Labelled photos from "dataset", an image-classification folder in JuanFe202122431/Miniproyecto3. The possible labels are: odocoileus hemionus, otospermophilus beecheyi, otospermophilus variegatus, phoca vitulina, sciurus niger, sylvilagus audubonii.

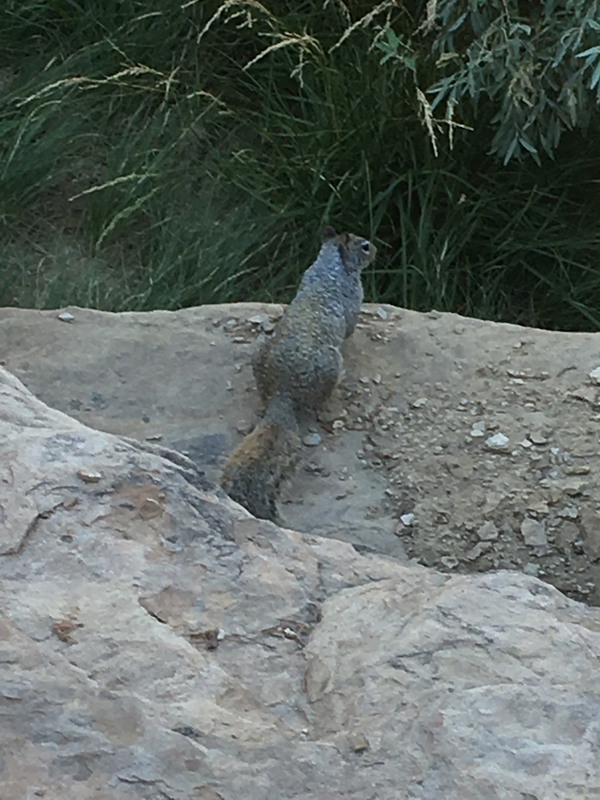
Label: otospermophilus variegatus

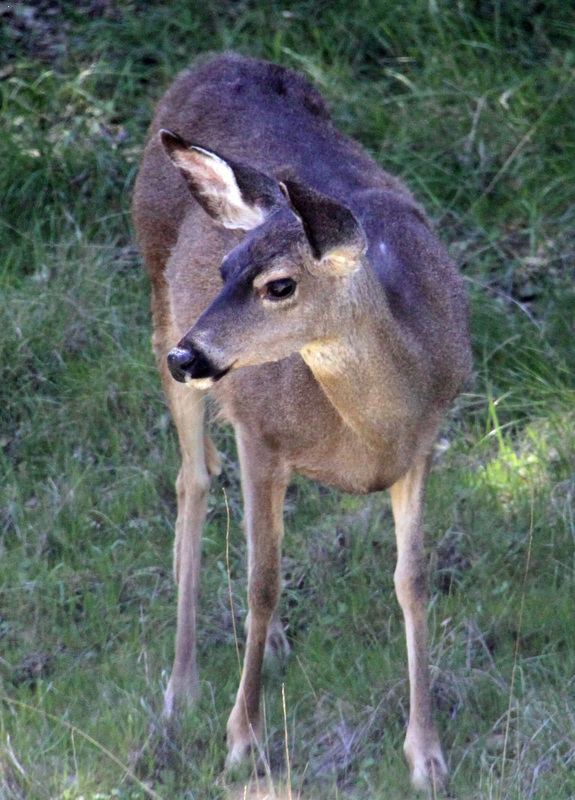
Label: odocoileus hemionus

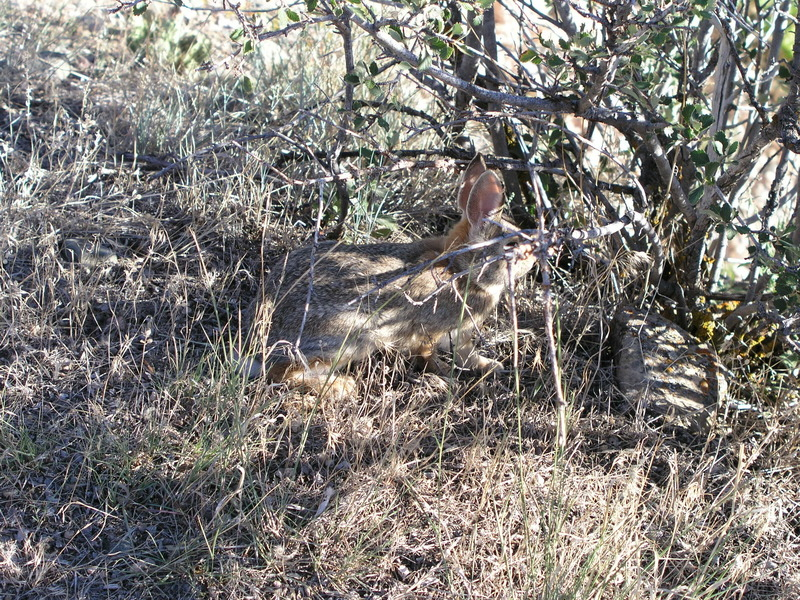
Label: sylvilagus audubonii

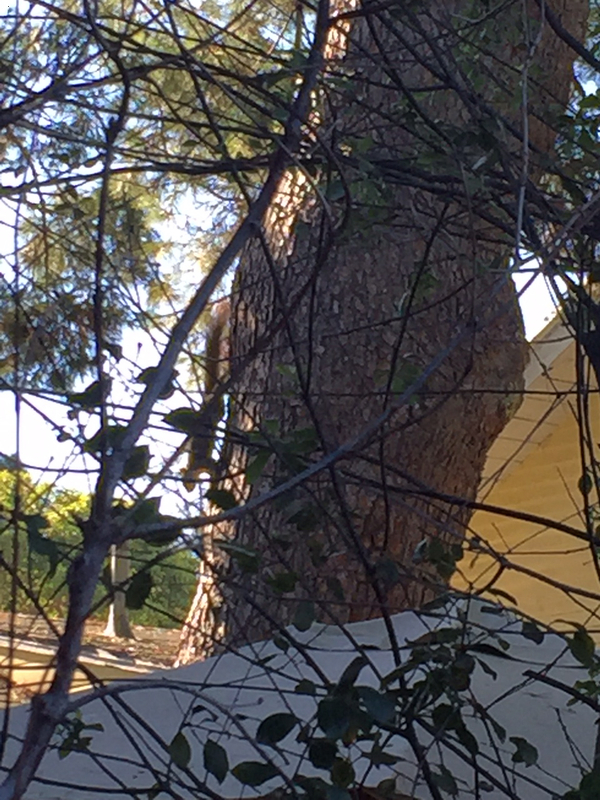
Label: sciurus niger

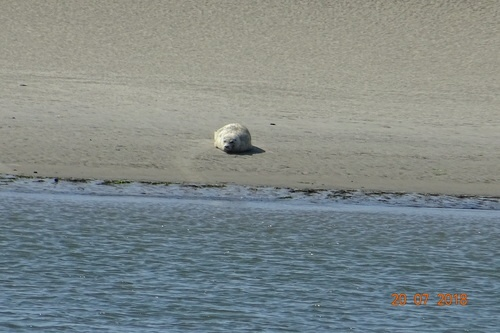
Label: phoca vitulina

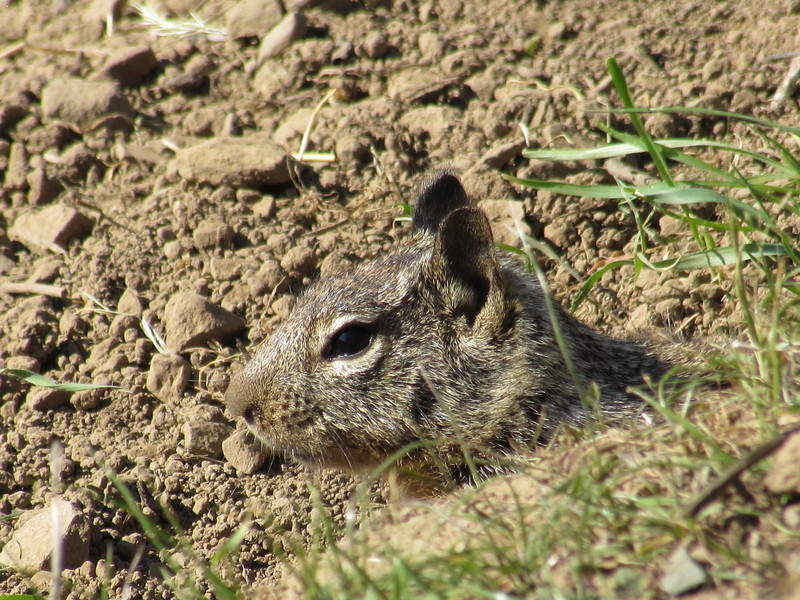
Label: otospermophilus beecheyi
